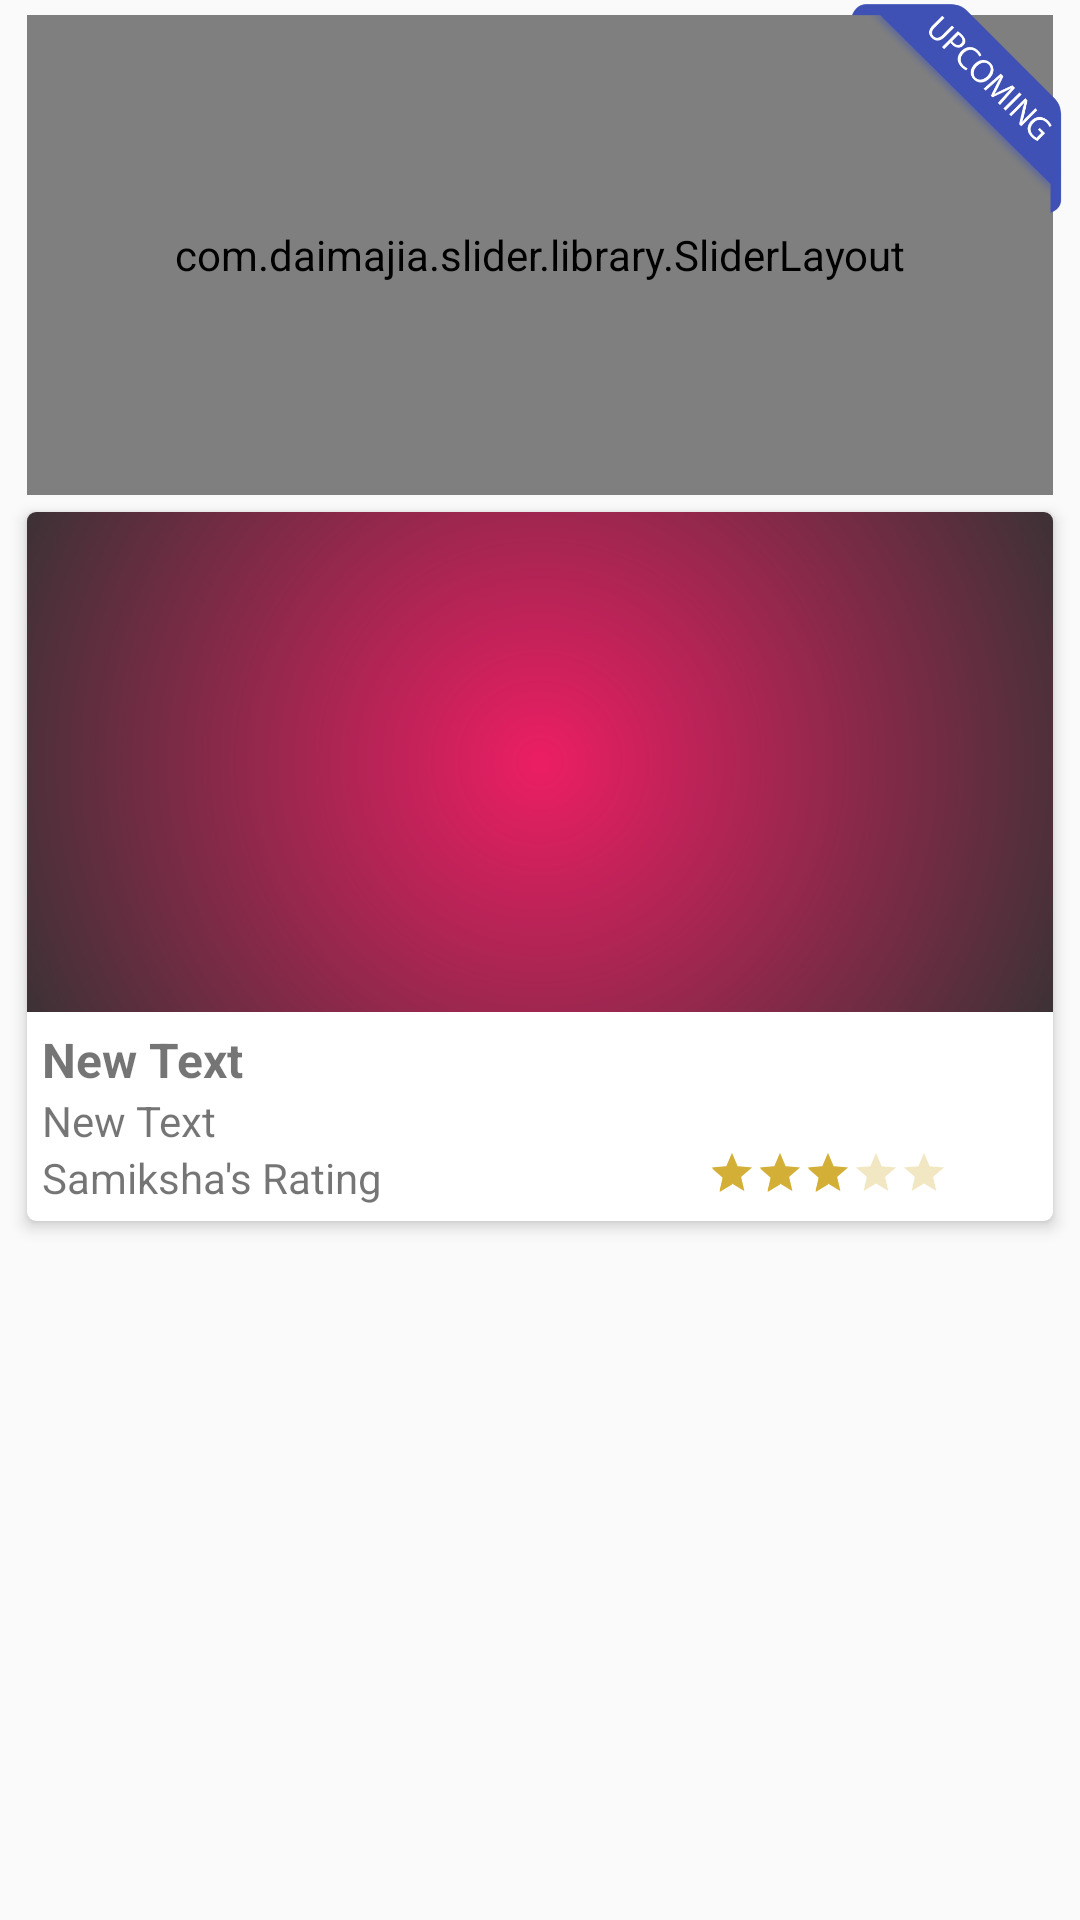

Android layout source for this screen:
<!-- AndroidManifest.xml: application theme AppTheme -->
<!-- res/layout/list_card_view.xml -->
<?xml version="1.0" encoding="utf-8"?>
<LinearLayout xmlns:android="http://schemas.android.com/apk/res/android"
    xmlns:ads="http://schemas.android.com/apk/res-auto"
    xmlns:app="http://schemas.android.com/apk/res-auto"
    xmlns:tools="http://schemas.android.com/tools"
    android:layout_width="match_parent"
    android:layout_height="wrap_content"
    android:orientation="vertical">

    <RelativeLayout
        android:id="@+id/image_view_flipper_relative_layout"
        android:layout_width="match_parent"
        android:layout_height="wrap_content"
        android:layout_marginTop="1dp">

        <com.daimajia.slider.library.SliderLayout
            android:id="@+id/image_slider"
            android:layout_width="match_parent"
            android:layout_height="160dp"
            android:layout_marginLeft="9dp"
            android:layout_marginRight="9dp"
            android:layout_marginTop="4dp"/>

        <ImageView
            android:id="@+id/ribbon_image_view"
            android:layout_width="70dp"
            android:layout_height="70dp"
            android:layout_alignParentEnd="true"
            android:layout_alignParentRight="true"
            android:layout_marginBottom="6dp"
            android:layout_marginEnd="6dp"
            android:layout_marginLeft="6dp"
            android:layout_marginRight="6dp"
            android:layout_marginStart="6dp"
            android:src="@drawable/ribbon_blue_with_text" />
    </RelativeLayout>

    <android.support.v7.widget.CardView
        android:layout_width="match_parent"
        android:layout_height="wrap_content"
        android:layout_marginLeft="5dp"
        android:layout_marginRight="5dp"
        app:cardCornerRadius="3dp"
        app:cardElevation="3dp"
        app:cardUseCompatPadding="true">

        <LinearLayout
            android:id="@+id/review_card_linear_layout"
            android:layout_width="match_parent"
            android:layout_height="wrap_content"
            android:orientation="vertical">

            <RelativeLayout
                android:layout_width="match_parent"
                android:layout_height="match_parent">

                <ImageView
                    android:id="@+id/imageView"
                    android:layout_width="match_parent"
                    android:layout_height="wrap_content"
                    android:adjustViewBounds="true"
                    android:scaleType="fitXY"
                    android:src="@mipmap/feature_graphic_2" />

                <TextView
                    android:id="@+id/title"
                    android:layout_width="match_parent"
                    android:layout_height="wrap_content"
                    android:layout_centerInParent="true"
                    android:textAlignment="center"
                    android:textColor="@color/colorWhite"
                    android:textSize="20sp" />
            </RelativeLayout>

            <RelativeLayout
                android:id="@+id/reviewCardDetailsLayout"
                android:layout_width="match_parent"
                android:layout_height="match_parent"
                android:clickable="true"
                android:orientation="vertical"
                android:padding="5dp">

                <TextView
                    android:id="@+id/textViewName"
                    android:layout_width="wrap_content"
                    android:layout_height="wrap_content"
                    android:layout_columnWeight="1"
                    android:text="New Text"
                    android:textSize="16sp"
                    android:textStyle="bold" />

                <TextView
                    android:id="@+id/textViewLanguage"
                    android:layout_width="wrap_content"
                    android:layout_height="wrap_content"
                    android:layout_below="@+id/textViewName"
                    android:text="New Text" />

                <ImageView
                    android:id="@+id/right_arrow_image_view"
                    android:layout_width="20dp"
                    android:layout_height="20dp"
                    android:layout_alignParentRight="true"
                    android:layout_centerVertical="true"
                    android:src="@mipmap/right_arrow" />

                <TextView xmlns:android="http://schemas.android.com/apk/res/android"
                    android:id="@+id/samiksha_rating_label"
                    android:layout_width="wrap_content"
                    android:layout_height="wrap_content"
                    android:layout_below="@id/textViewLanguage"
                    android:layout_gravity="start"
                    android:text="@string/samiksha_rating"
                    android:textSize="14sp" />

                <RatingBar
                    android:id="@+id/samiksha_rating_bar"
                    style="@style/Widget.AppCompat.RatingBar.Small"
                    android:layout_width="wrap_content"
                    android:layout_height="wrap_content"
                    android:layout_below="@id/textViewLanguage"
                    android:layout_gravity="center_vertical"
                    android:layout_marginRight="10dp"
                    android:layout_toLeftOf="@id/right_arrow_image_view"
                    android:numStars="5"
                    android:rating="3"
                    android:stepSize="0.1"
                    android:theme="@style/RatingBar" />
            </RelativeLayout>
        </LinearLayout>

    </android.support.v7.widget.CardView>

    <RelativeLayout
        android:id="@+id/ad_holder_relative_layout"
        android:layout_width="match_parent"
        android:layout_height="wrap_content"
        android:layout_marginLeft="9dp"
        android:layout_marginRight="9dp" />
</LinearLayout>
<!-- resources referenced by this layout -->
<resources>
  <color name="colorWhite">#FFFFFF</color>
  <!-- drawable ribbon_blue_with_text: png bitmap (drawable, 641678 bytes) -->
  <!-- mipmap feature_graphic_2: png bitmap (mipmap-mdpi, 152740 bytes) -->
  <string name="samiksha_rating">Samiksha\'s Rating</string>
  <style name="RatingBar" parent="Theme.AppCompat">
          <item name="colorControlNormal">@color/colorRatingBar</item>
          <item name="colorControlActivated">@color/colorRatingBar</item>
      </style>
  <style name="AppTheme" parent="Theme.AppCompat.Light.DarkActionBar">
          
          <item name="colorPrimary">@color/colorPrimary</item>
          <item name="colorPrimaryDark">@color/colorPrimaryDark</item>
          <item name="colorAccent">@color/colorAccent</item>
      </style>
  <color name="colorRatingBar">#D4AF37</color>
  <color name="colorPrimary">#3F51B5</color>
  <color name="colorPrimaryDark">#303F9F</color>
  <color name="colorAccent">#FF4081</color>
</resources>
